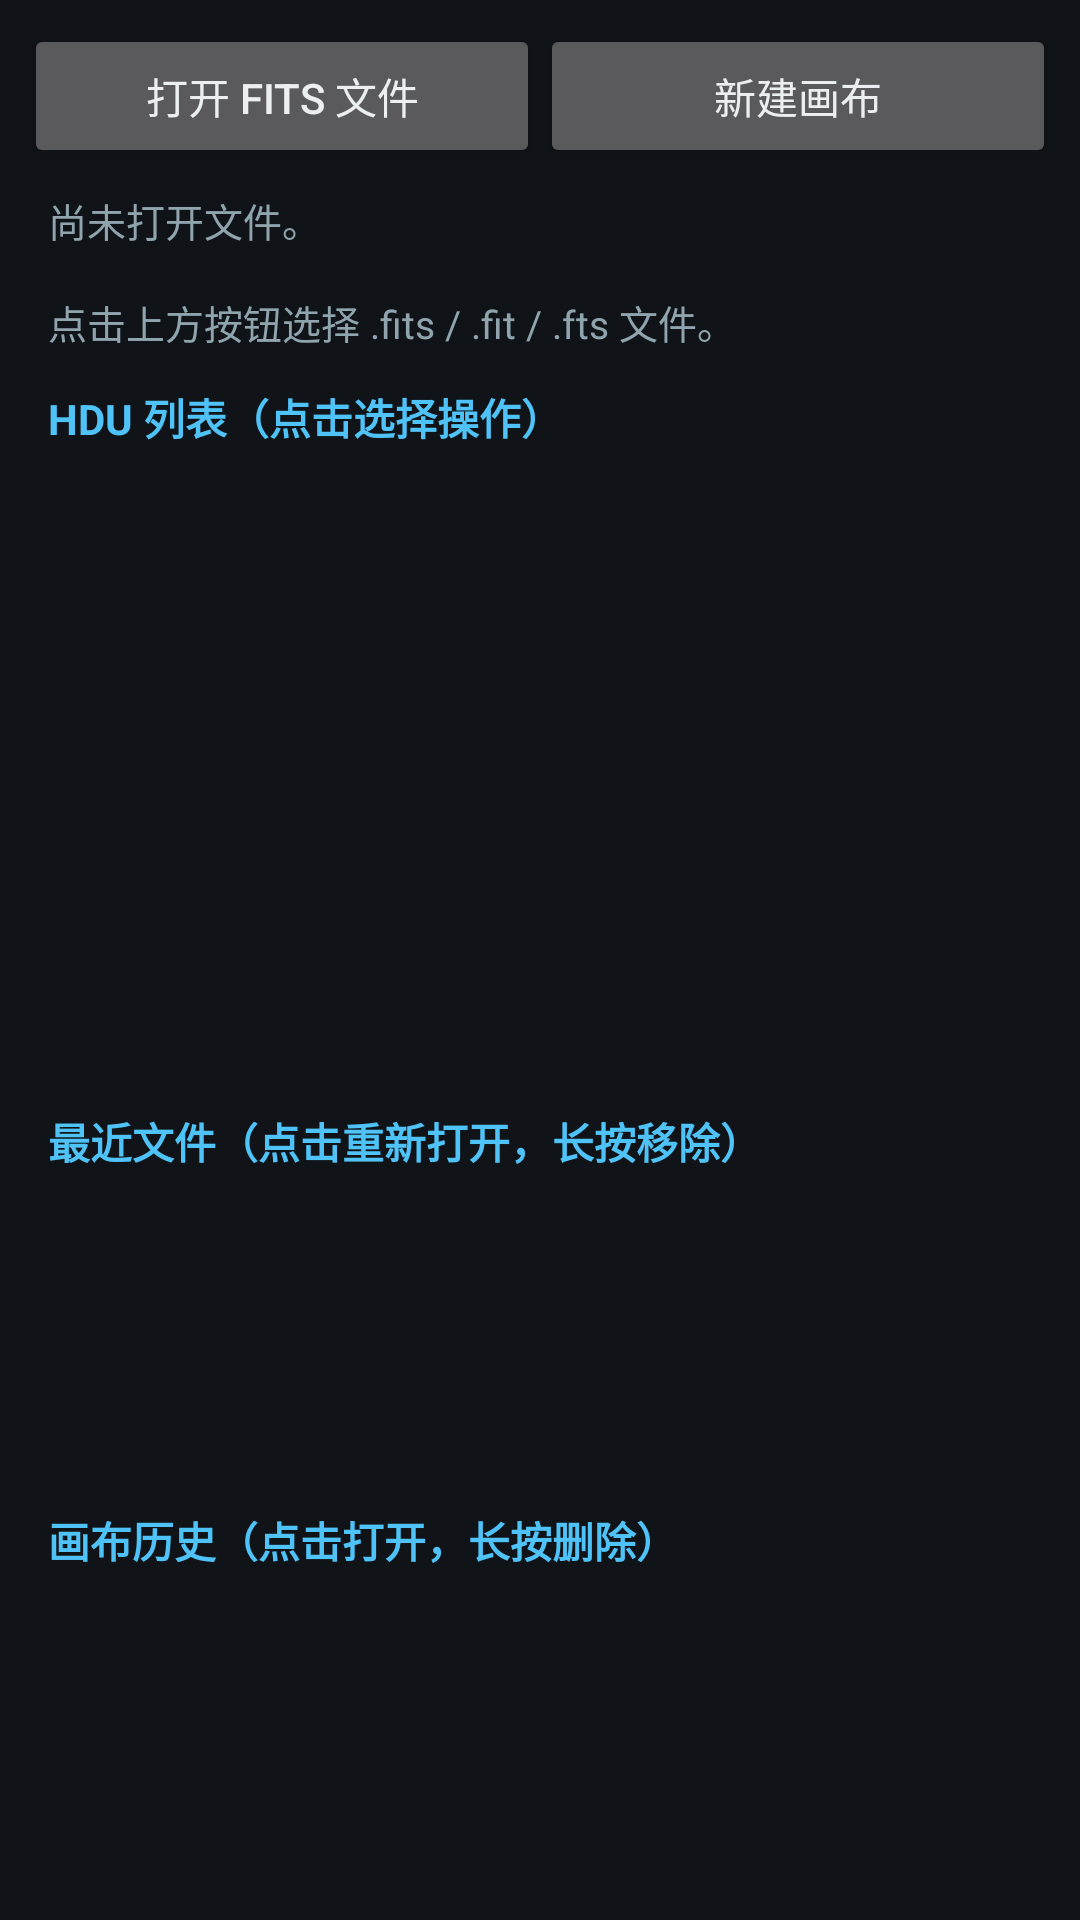

Produce the Android XML layout that renders to this screen, including the resource entries it uses.
<!-- AndroidManifest.xml: application theme Theme.FitsViewer -->
<!-- res/layout/activity_main.xml -->
<?xml version="1.0" encoding="utf-8"?>
<LinearLayout xmlns:android="http://schemas.android.com/apk/res/android"
    android:layout_width="match_parent"
    android:layout_height="match_parent"
    android:orientation="vertical"
    android:padding="8dp">

    <LinearLayout
        android:layout_width="match_parent"
        android:layout_height="wrap_content"
        android:orientation="horizontal">

        <Button
            android:id="@+id/btnOpen"
            android:layout_width="0dp"
            android:layout_height="wrap_content"
            android:layout_weight="1"
            android:text="@string/open_fits" />

        <Button
            android:id="@+id/btnCanvas"
            android:layout_width="0dp"
            android:layout_height="wrap_content"
            android:layout_weight="1"
            android:text="新建画布" />
    </LinearLayout>

    <TextView
        android:id="@+id/tvFileInfo"
        android:layout_width="match_parent"
        android:layout_height="wrap_content"
        android:padding="8dp"
        android:textColor="@color/text_secondary"
        android:textSize="13sp"
        android:text="@string/no_file" />

    <TextView
        android:layout_width="match_parent"
        android:layout_height="wrap_content"
        android:paddingStart="8dp"
        android:paddingEnd="8dp"
        android:paddingTop="4dp"
        android:text="HDU 列表（点击选择操作）"
        android:textColor="@color/accent"
        android:textStyle="bold" />

    <ListView
        android:id="@+id/lvHdus"
        android:layout_width="match_parent"
        android:layout_height="0dp"
        android:layout_weight="2"
        android:divider="#33FFFFFF"
        android:dividerHeight="1dp" />

    <TextView
        android:layout_width="match_parent"
        android:layout_height="wrap_content"
        android:paddingStart="8dp"
        android:paddingEnd="8dp"
        android:paddingTop="4dp"
        android:text="最近文件（点击重新打开，长按移除）"
        android:textColor="@color/accent"
        android:textStyle="bold" />

    <ListView
        android:id="@+id/lvRecent"
        android:layout_width="match_parent"
        android:layout_height="0dp"
        android:layout_weight="1"
        android:divider="#33FFFFFF"
        android:dividerHeight="1dp" />

    <TextView
        android:layout_width="match_parent"
        android:layout_height="wrap_content"
        android:paddingStart="8dp"
        android:paddingEnd="8dp"
        android:paddingTop="4dp"
        android:text="画布历史（点击打开，长按删除）"
        android:textColor="@color/accent"
        android:textStyle="bold" />

    <ListView
        android:id="@+id/lvCanvas"
        android:layout_width="match_parent"
        android:layout_height="0dp"
        android:layout_weight="1"
        android:divider="#33FFFFFF"
        android:dividerHeight="1dp" />

</LinearLayout>
<!-- resources referenced by this layout -->
<resources>
  <color name="accent">#FF4FC3F7</color>
  <color name="text_secondary">#FF90A4AE</color>
  <string name="no_file">尚未打开文件。\n\n点击上方按钮选择 .fits / .fit / .fts 文件。</string>
  <string name="open_fits">打开 FITS 文件</string>
  <style name="Theme.FitsViewer" parent="Base.Theme.FitsViewer" />
  <style name="Base.Theme.FitsViewer" parent="Theme.MaterialComponents">
          <item name="colorPrimary">#263238</item>
          <item name="colorPrimaryVariant">#1C262B</item>
          <item name="colorOnPrimary">#ECEFF1</item>
          <item name="colorSecondary">@color/accent</item>
          <item name="colorSecondaryVariant">#0288D1</item>
          <item name="colorOnSecondary">#000000</item>
  
          
          <item name="android:windowBackground">@color/bg_dark</item>
          <item name="android:colorBackground">@color/bg_dark</item>
          <item name="colorSurface">@color/panel_dark</item>
          <item name="colorOnBackground">@color/text_primary</item>
          <item name="colorOnSurface">@color/text_primary</item>
  
          
          <item name="android:textColorPrimary">@color/text_primary</item>
          <item name="android:textColorSecondary">@color/text_secondary</item>
          <item name="android:textColor">@color/text_primary</item>
  
          
          <item name="android:statusBarColor">#1C262B</item>
          <item name="android:navigationBarColor">#102027</item>
      </style>
  <color name="bg_dark">#FF101418</color>
  <color name="panel_dark">#FF1C2228</color>
  <color name="text_primary">#FFECEFF1</color>
</resources>
